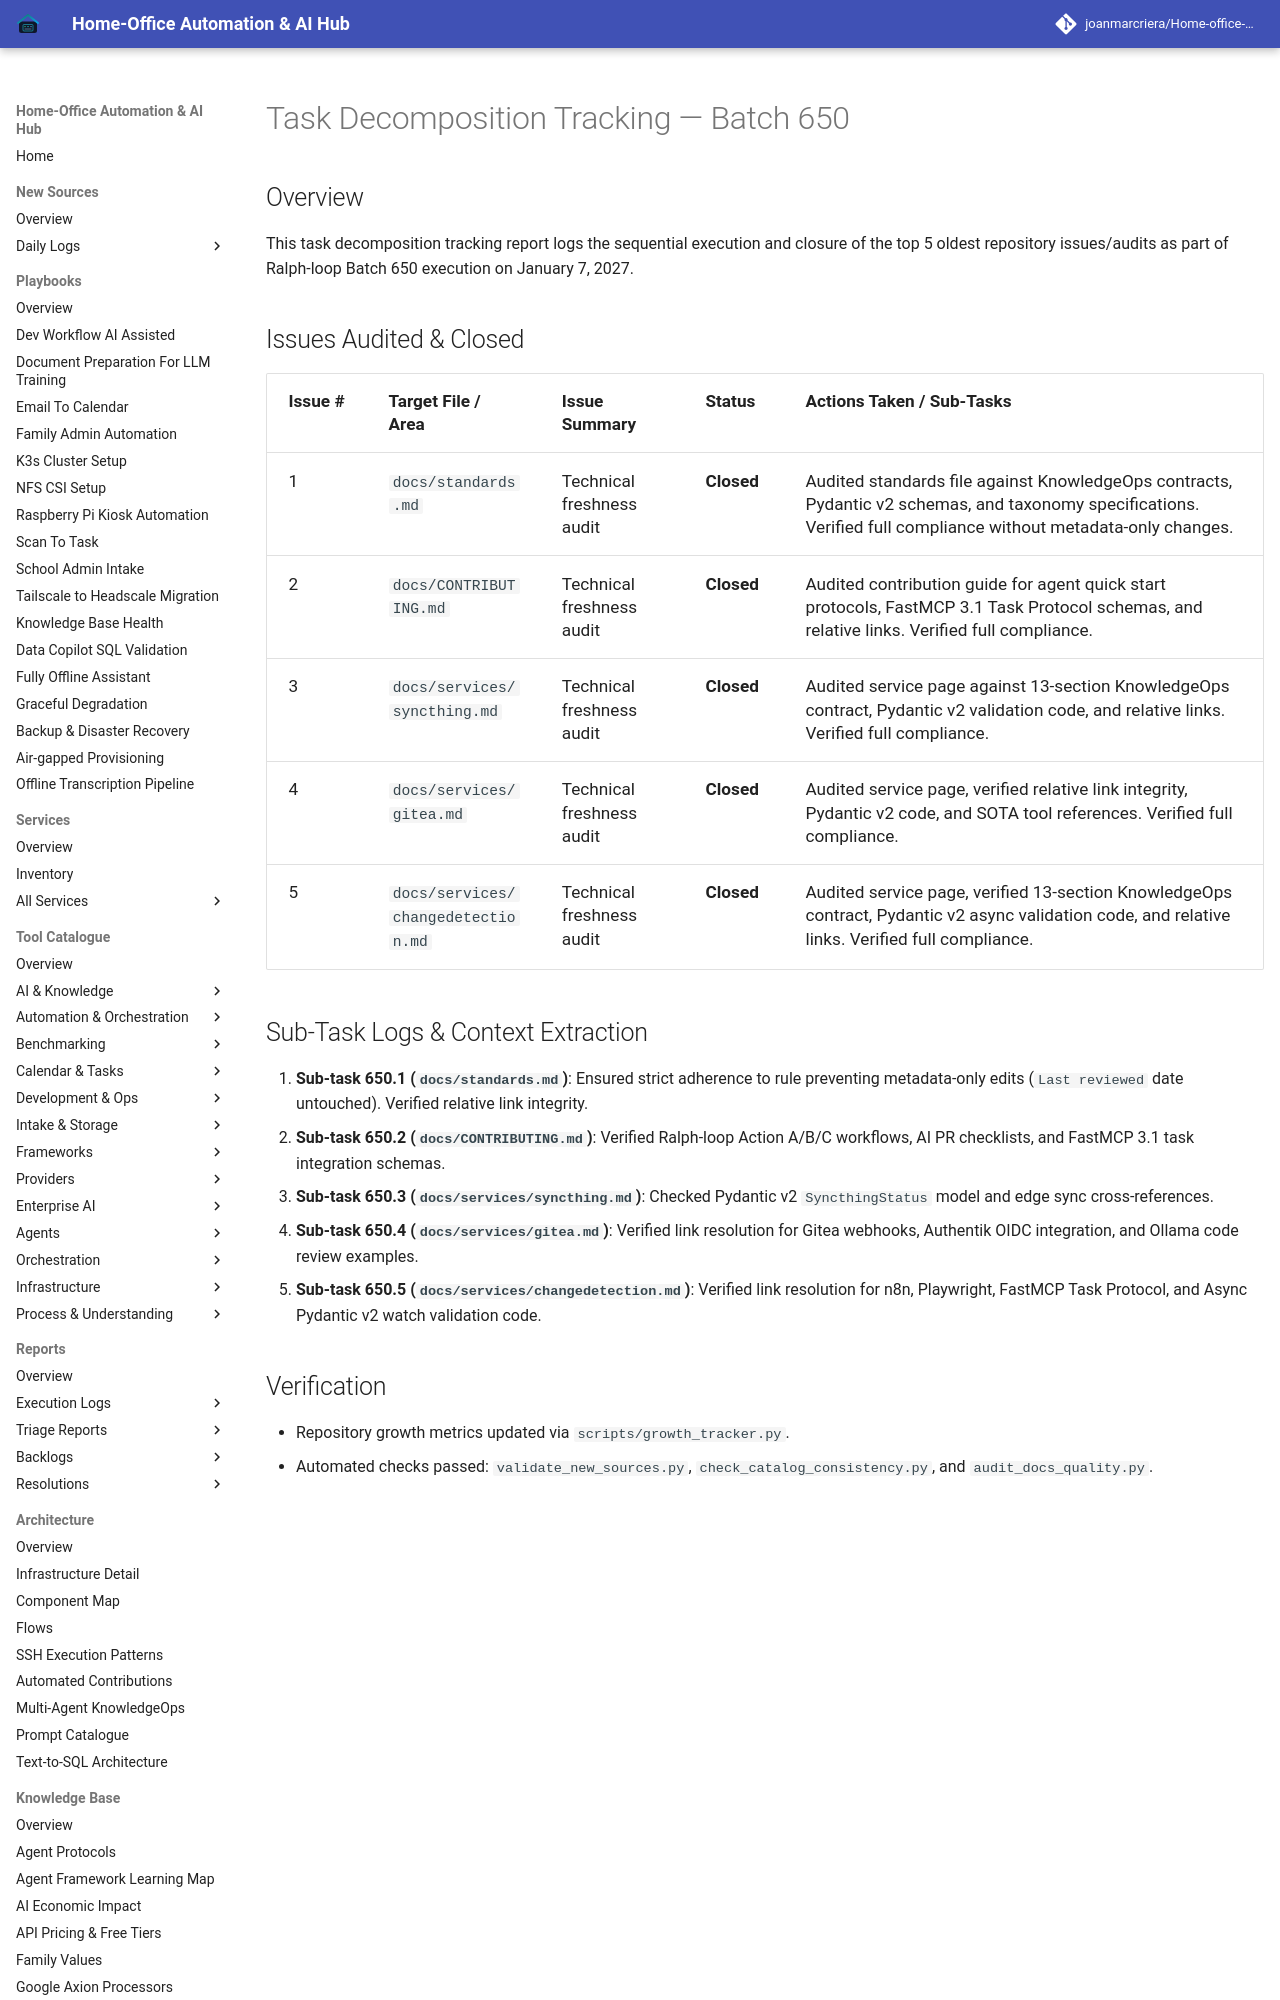

repository: joanmarcriera/Home-office-automations · page: reports/task-decomposition-batch-650/index.html · generator: mkdocs

# Task Decomposition Tracking — Batch 650

## Overview
This task decomposition tracking report logs the sequential execution and closure of the top 5 oldest repository issues/audits as part of Ralph-loop Batch 650 execution on January 7, 2027.
